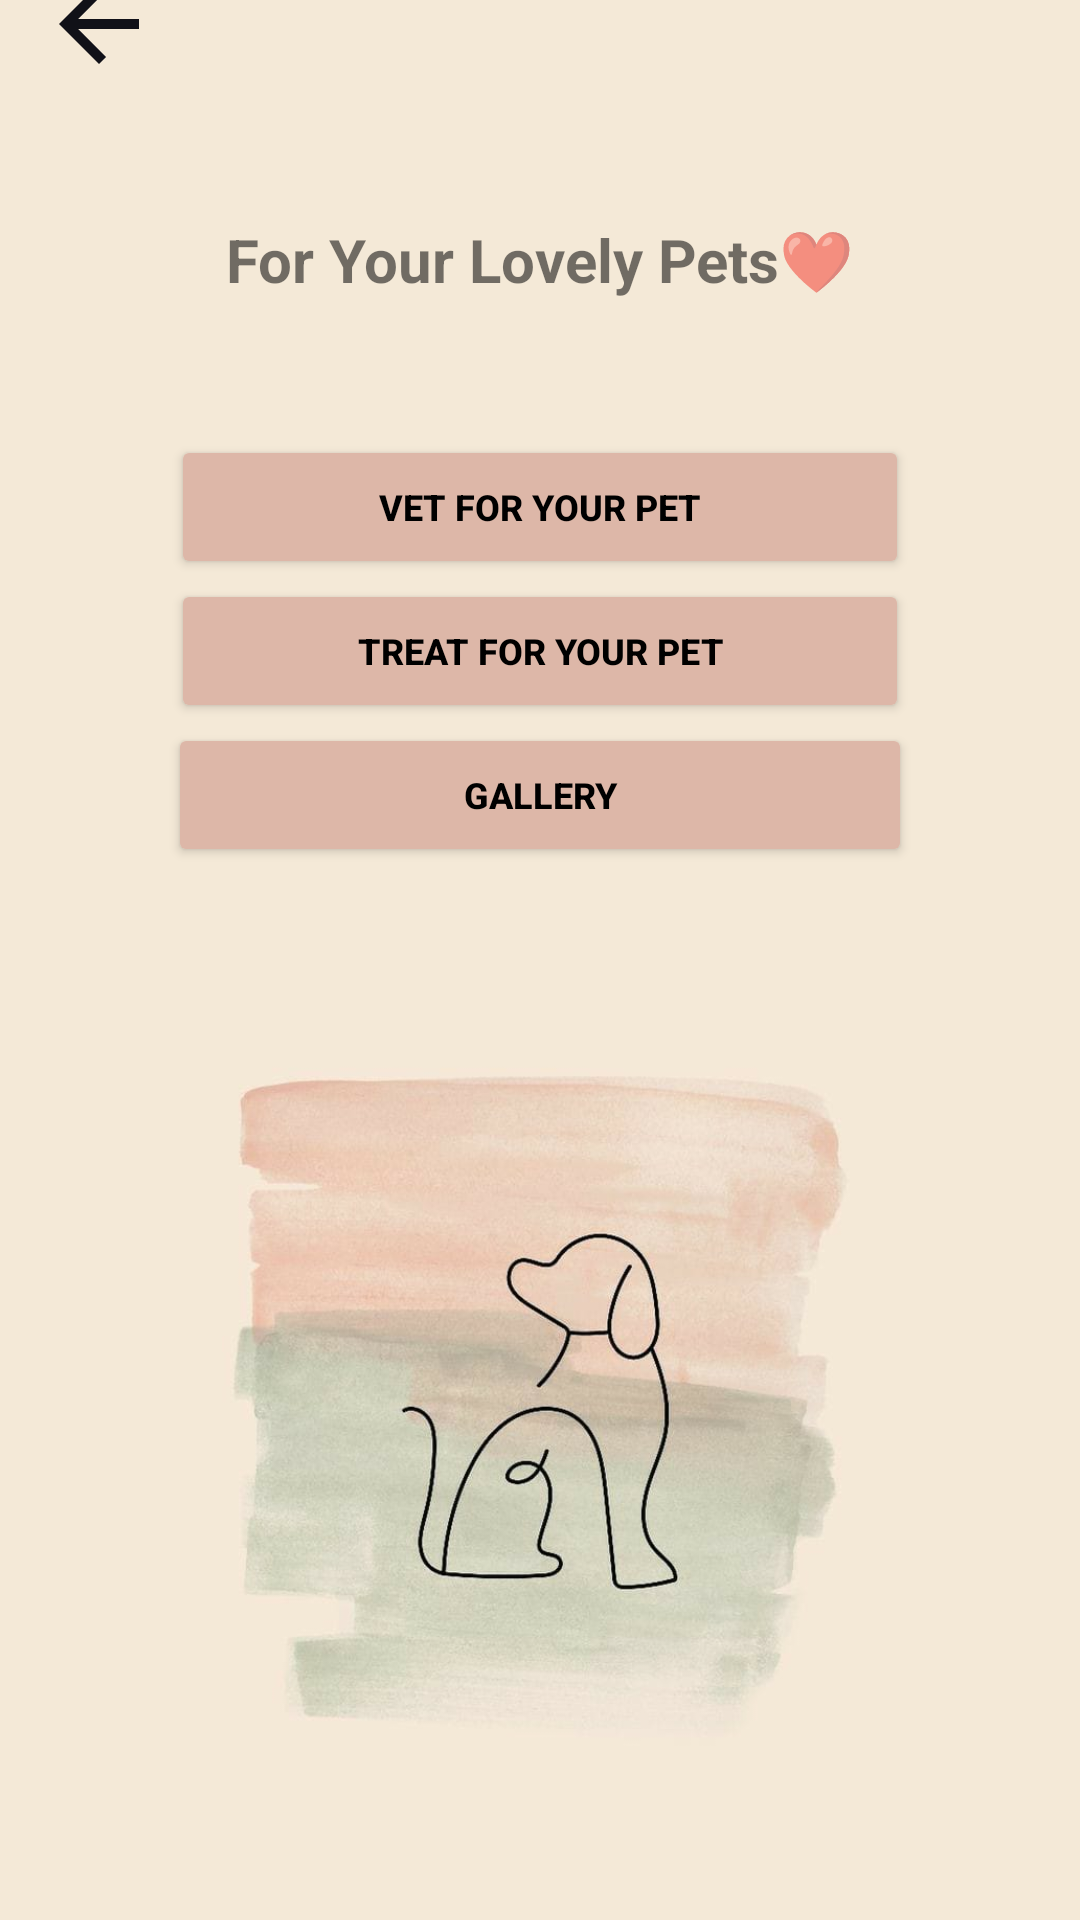

Reconstruct the res/layout file that produces this screen, plus the resources it refers to.
<!-- AndroidManifest.xml: application theme Theme.AppCompat.Light.DarkActionBar -->
<!-- res/layout/activity_pet_details.xml -->
<?xml version="1.0" encoding="utf-8"?>
<LinearLayout xmlns:android="http://schemas.android.com/apk/res/android"
    xmlns:app="http://schemas.android.com/apk/res-auto"
    xmlns:tools="http://schemas.android.com/tools"
    android:layout_width="match_parent"
    android:layout_height="match_parent"
    android:background="#f4e9d7"
    android:gravity="center"
    android:orientation="vertical"
    tools:context=".pet_details">

    <ImageView
        android:layout_width="40dp"
        android:layout_height="40dp"
        android:layout_marginStart="3dp"
        android:layout_marginEnd="150dp"
        android:id="@+id/backh"
        android:src="@drawable/ic_baseline_arrow_back_24" />

    <TextView
        android:id="@+id/textView4"
        android:layout_width="272dp"
        android:layout_height="117dp"
        android:layout_gravity="center"
        android:gravity="center"
        android:text="For Your Lovely Pets❤"
        android:textSize="20sp"
        android:textStyle="bold" />

    <Button
        android:id="@+id/vet_for_pet"
        android:layout_width="246dp"
        android:layout_height="wrap_content"
        android:layout_gravity="center"
        android:backgroundTint="@color/pink"
        android:gravity="center"
        android:text="Vet For Your Pet"
        android:textColor="@color/black"
        android:textSize="12sp"
        android:textStyle="bold" />

    <Button
        android:id="@+id/treat_for_pet"
        android:layout_width="246dp"
        android:layout_height="wrap_content"
        android:layout_gravity="center"
        android:backgroundTint="@color/pink"
        android:text="Treat For Your Pet"
        android:textColor="@color/black"
        android:textSize="12sp"
        android:textStyle="bold" />

    <Button
        android:id="@+id/btn_gallery"
        android:layout_width="248dp"
        android:layout_height="wrap_content"
        android:layout_gravity="center"
        android:backgroundTint="@color/pink"
        android:text="Gallery"
        android:textColor="@color/black"
        android:textSize="12sp"
        android:textStyle="bold" />

    <ImageView
        android:id="@+id/imageView2"
        android:layout_width="338dp"
        android:layout_height="363dp"
        android:layout_gravity="center"
        app:srcCompat="@drawable/vet_welcome" />

    <Button
        android:id="@+id/donate"
        android:layout_width="246dp"
        android:layout_height="wrap_content"
        android:backgroundTint="@color/green_light"
        android:text="Donate for Estrays"
        android:textColor="@color/black"
        android:textSize="16sp"
        android:textStyle="bold" />





</LinearLayout>
<!-- resources referenced by this layout -->
<resources>
  <color name="black">#FF000000</color>
  <color name="green_light">#B3CF99</color>
  <color name="pink">#DDB7A8</color>
  <!-- drawable ic_baseline_arrow_back_24 (drawable) -->
  <vector android:autoMirrored="true" android:height="24dp"
      android:tint="#111118" android:viewportHeight="24"
      android:viewportWidth="24" android:width="24dp" xmlns:android="http://schemas.android.com/apk/res/android">
      <path android:fillColor="@android:color/white" android:pathData="M20,11H7.83l5.59,-5.59L12,4l-8,8 8,8 1.41,-1.41L7.83,13H20v-2z"/>
  </vector>
  <!-- drawable vet_welcome: jpg bitmap (drawable, 37573 bytes) -->
</resources>
